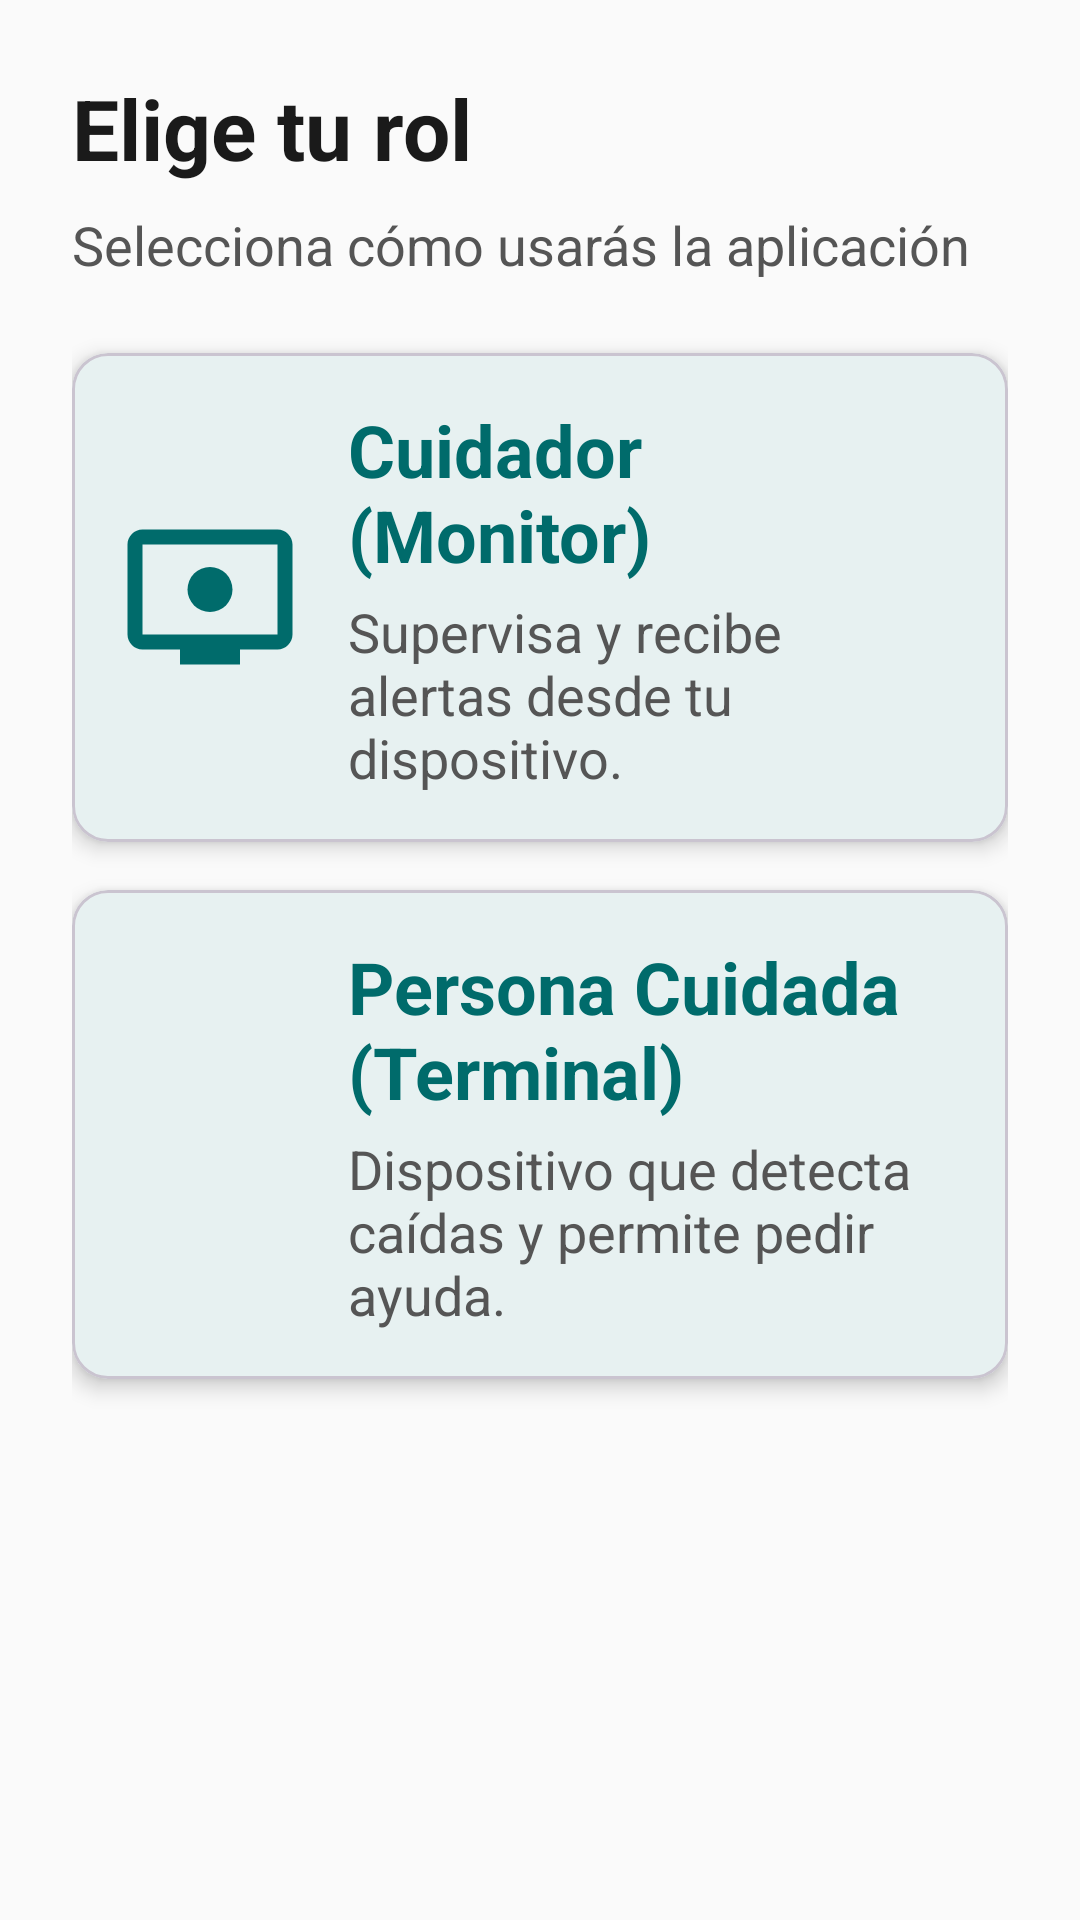

This screen was rendered from an Android layout file. Write that file and the resources it references.
<!-- AndroidManifest.xml: application theme Theme.MonitorDeCuidados -->
<!-- res/layout/activity_role_selector.xml -->
<?xml version="1.0" encoding="utf-8"?>
<androidx.constraintlayout.widget.ConstraintLayout xmlns:android="http://schemas.android.com/apk/res/android"
    xmlns:app="http://schemas.android.com/apk/res-auto"
    xmlns:tools="http://schemas.android.com/tools"
    android:layout_width="match_parent"
    android:layout_height="match_parent"
    android:background="@color/background"
    android:padding="@dimen/spacing_xl">

    <TextView
        android:id="@+id/tvTitle"
        android:layout_width="wrap_content"
        android:layout_height="wrap_content"
        android:text="@string/choose_role"
        android:textColor="@color/text_primary"
        android:textSize="@dimen/text_screen_header"
        android:textStyle="bold"
        app:layout_constraintStart_toStartOf="parent"
        app:layout_constraintTop_toTopOf="parent" />

    <TextView
        android:id="@+id/tvSubtitle"
        android:layout_width="0dp"
        android:layout_height="wrap_content"
        android:layout_marginTop="@dimen/spacing_sm"
        android:text="@string/choose_role_desc"
        android:textColor="@color/text_secondary"
        android:textSize="@dimen/text_body"
        app:layout_constraintEnd_toEndOf="parent"
        app:layout_constraintStart_toStartOf="parent"
        app:layout_constraintTop_toBottomOf="@+id/tvTitle" />

    <com.google.android.material.card.MaterialCardView
        android:id="@+id/cardCaregiver"
        android:layout_width="match_parent"
        android:layout_height="wrap_content"
        android:layout_marginTop="@dimen/spacing_xl"
        app:cardCornerRadius="@dimen/card_corner_radius"
        app:cardElevation="@dimen/card_elevation"
        app:cardBackgroundColor="@color/surface"
        android:clickable="true"
        android:focusable="true"
        android:foreground="?attr/selectableItemBackground"
        android:contentDescription="@string/onboarding_caregiver_desc"
        app:layout_constraintTop_toBottomOf="@+id/tvSubtitle">

        <LinearLayout
            android:layout_width="match_parent"
            android:layout_height="wrap_content"
            android:gravity="center_vertical"
            android:orientation="horizontal"
            android:padding="@dimen/card_padding"
            android:minHeight="@dimen/touch_target_primary">

            <ImageView
                android:layout_width="60dp"
                android:layout_height="60dp"
                android:src="@drawable/ic_monitor_video"
                app:tint="@color/primary"
                android:importantForAccessibility="no" />

            <LinearLayout
                android:layout_width="0dp"
                android:layout_height="wrap_content"
                android:layout_marginStart="@dimen/spacing_lg"
                android:layout_weight="1"
                android:orientation="vertical">

                <TextView
                    android:layout_width="wrap_content"
                    android:layout_height="wrap_content"
                    android:text="@string/role_caregiver"
                    android:textColor="@color/primary"
                    android:textSize="@dimen/text_section_header"
                    android:textStyle="bold" />

                <TextView
                    android:layout_width="wrap_content"
                    android:layout_height="wrap_content"
                    android:layout_marginTop="@dimen/spacing_xs"
                    android:text="@string/role_caregiver_desc"
                    android:textColor="@color/text_secondary"
                    android:textSize="@dimen/text_body" />
            </LinearLayout>
        </LinearLayout>
    </com.google.android.material.card.MaterialCardView>

    <com.google.android.material.card.MaterialCardView
        android:id="@+id/cardPatient"
        android:layout_width="match_parent"
        android:layout_height="wrap_content"
        android:layout_marginTop="@dimen/spacing_lg"
        app:cardCornerRadius="@dimen/card_corner_radius"
        app:cardElevation="@dimen/card_elevation"
        app:cardBackgroundColor="@color/surface"
        android:clickable="true"
        android:focusable="true"
        android:foreground="?attr/selectableItemBackground"
        android:contentDescription="@string/onboarding_patient_desc"
        app:layout_constraintTop_toBottomOf="@+id/cardCaregiver">

        <LinearLayout
            android:layout_width="match_parent"
            android:layout_height="wrap_content"
            android:gravity="center_vertical"
            android:orientation="horizontal"
            android:padding="@dimen/card_padding"
            android:minHeight="@dimen/touch_target_primary">

            <ImageView
                android:layout_width="60dp"
                android:layout_height="60dp"
                android:src="@drawable/ic_notification_bell"
                app:tint="@color/primary"
                android:importantForAccessibility="no" />

            <LinearLayout
                android:layout_width="0dp"
                android:layout_height="wrap_content"
                android:layout_marginStart="@dimen/spacing_lg"
                android:layout_weight="1"
                android:orientation="vertical">

                <TextView
                    android:layout_width="wrap_content"
                    android:layout_height="wrap_content"
                    android:text="@string/role_patient"
                    android:textColor="@color/primary"
                    android:textSize="@dimen/text_section_header"
                    android:textStyle="bold" />

                <TextView
                    android:layout_width="wrap_content"
                    android:layout_height="wrap_content"
                    android:layout_marginTop="@dimen/spacing_xs"
                    android:text="@string/role_patient_desc"
                    android:textColor="@color/text_secondary"
                    android:textSize="@dimen/text_body" />
            </LinearLayout>
        </LinearLayout>
    </com.google.android.material.card.MaterialCardView>

</androidx.constraintlayout.widget.ConstraintLayout>
<!-- resources referenced by this layout -->
<resources>
  <color name="background">#FAFAFA</color>
  <color name="primary">#006B6B</color>
  <color name="surface">#FFFFFF</color>
  <color name="text_primary">#1A1A1A</color>
  <color name="text_secondary">#555555</color>
  <dimen name="card_corner_radius">12dp</dimen>
  <dimen name="card_elevation">4dp</dimen>
  <dimen name="card_padding">16dp</dimen>
  <dimen name="spacing_lg">16dp</dimen>
  <dimen name="spacing_sm">8dp</dimen>
  <dimen name="spacing_xl">24dp</dimen>
  <dimen name="spacing_xs">4dp</dimen>
  <dimen name="text_body">18sp</dimen>
  <dimen name="text_screen_header">28sp</dimen>
  <dimen name="text_section_header">24sp</dimen>
  <dimen name="touch_target_primary">72dp</dimen>
  <!-- drawable ic_monitor_video (drawable) -->
  <vector xmlns:android="http://schemas.android.com/apk/res/android"
      android:width="24dp"
      android:height="24dp"
      android:viewportWidth="24"
      android:viewportHeight="24">
      <path
          android:fillColor="#FFFFFF"
          android:pathData="M21,3H3C1.9,3 1,3.9 1,5v12c0,1.1 0.9,2 2,2h5v2h8v-2h5c1.1,0 2,-0.9 2,-2V5C23,3.9 22.1,3 21,3zM21,17H3V5h18V17z" />
      <path
          android:fillColor="#FFFFFF"
          android:pathData="M12,11m-3,0a3,3 0,1 1,6 0a3,3 0,1 1,-6 0" />
      <path
          android:fillColor="#FFFFFF"
          android:pathData="M12,12.5m-0.8,0a0.8,0.8 0,1 1,1.6 0a0.8,0.8 0,1 1,-1.6 0" />
  </vector>
  <string name="choose_role">Elige tu rol</string>
  <string name="choose_role_desc">Selecciona cómo usarás la aplicación</string>
  <string name="onboarding_caregiver_desc">Quiero monitorear y recibir alertas de mi ser querido</string>
  <string name="onboarding_patient_desc">Quiero poder pedir ayuda fácilmente</string>
  <string name="role_caregiver">Cuidador (Monitor)</string>
  <string name="role_caregiver_desc">Supervisa y recibe alertas desde tu dispositivo.</string>
  <string name="role_patient">Persona Cuidada (Terminal)</string>
  <string name="role_patient_desc">Dispositivo que detecta caídas y permite pedir ayuda.</string>
  <style name="Theme.MonitorDeCuidados" parent="Theme.Material3.DayNight.NoActionBar">
          
          <item name="colorPrimary">@color/primary</item>
          <item name="colorPrimaryDark">@color/primary_dark</item>
          <item name="colorOnPrimary">@color/white</item>
          <item name="colorPrimaryContainer">@color/primary_dark</item>
          <item name="colorOnPrimaryContainer">@color/primary_light</item>
  
          
          <item name="colorSecondary">@color/primary_variant</item>
          <item name="colorOnSecondary">@color/white</item>
  
          
          <item name="android:statusBarColor">@color/primary_dark</item>
  
          
          <item name="android:windowBackground">@color/background</item>
          <item name="colorSurface">@color/surface</item>
          <item name="colorOnSurface">@color/text_primary</item>
          <item name="colorOnSurfaceVariant">@color/text_secondary</item>
          <item name="colorOutline">@color/divider</item>
  
          
          <item name="android:navigationBarColor">@color/background</item>
      </style>
  <color name="primary_dark">#004D4D</color>
  <color name="white">#FFFFFF</color>
  <color name="primary_light">#4DB6AC</color>
  <color name="primary_variant">#008B8B</color>
  <color name="divider">#E0E0E0</color>
</resources>
